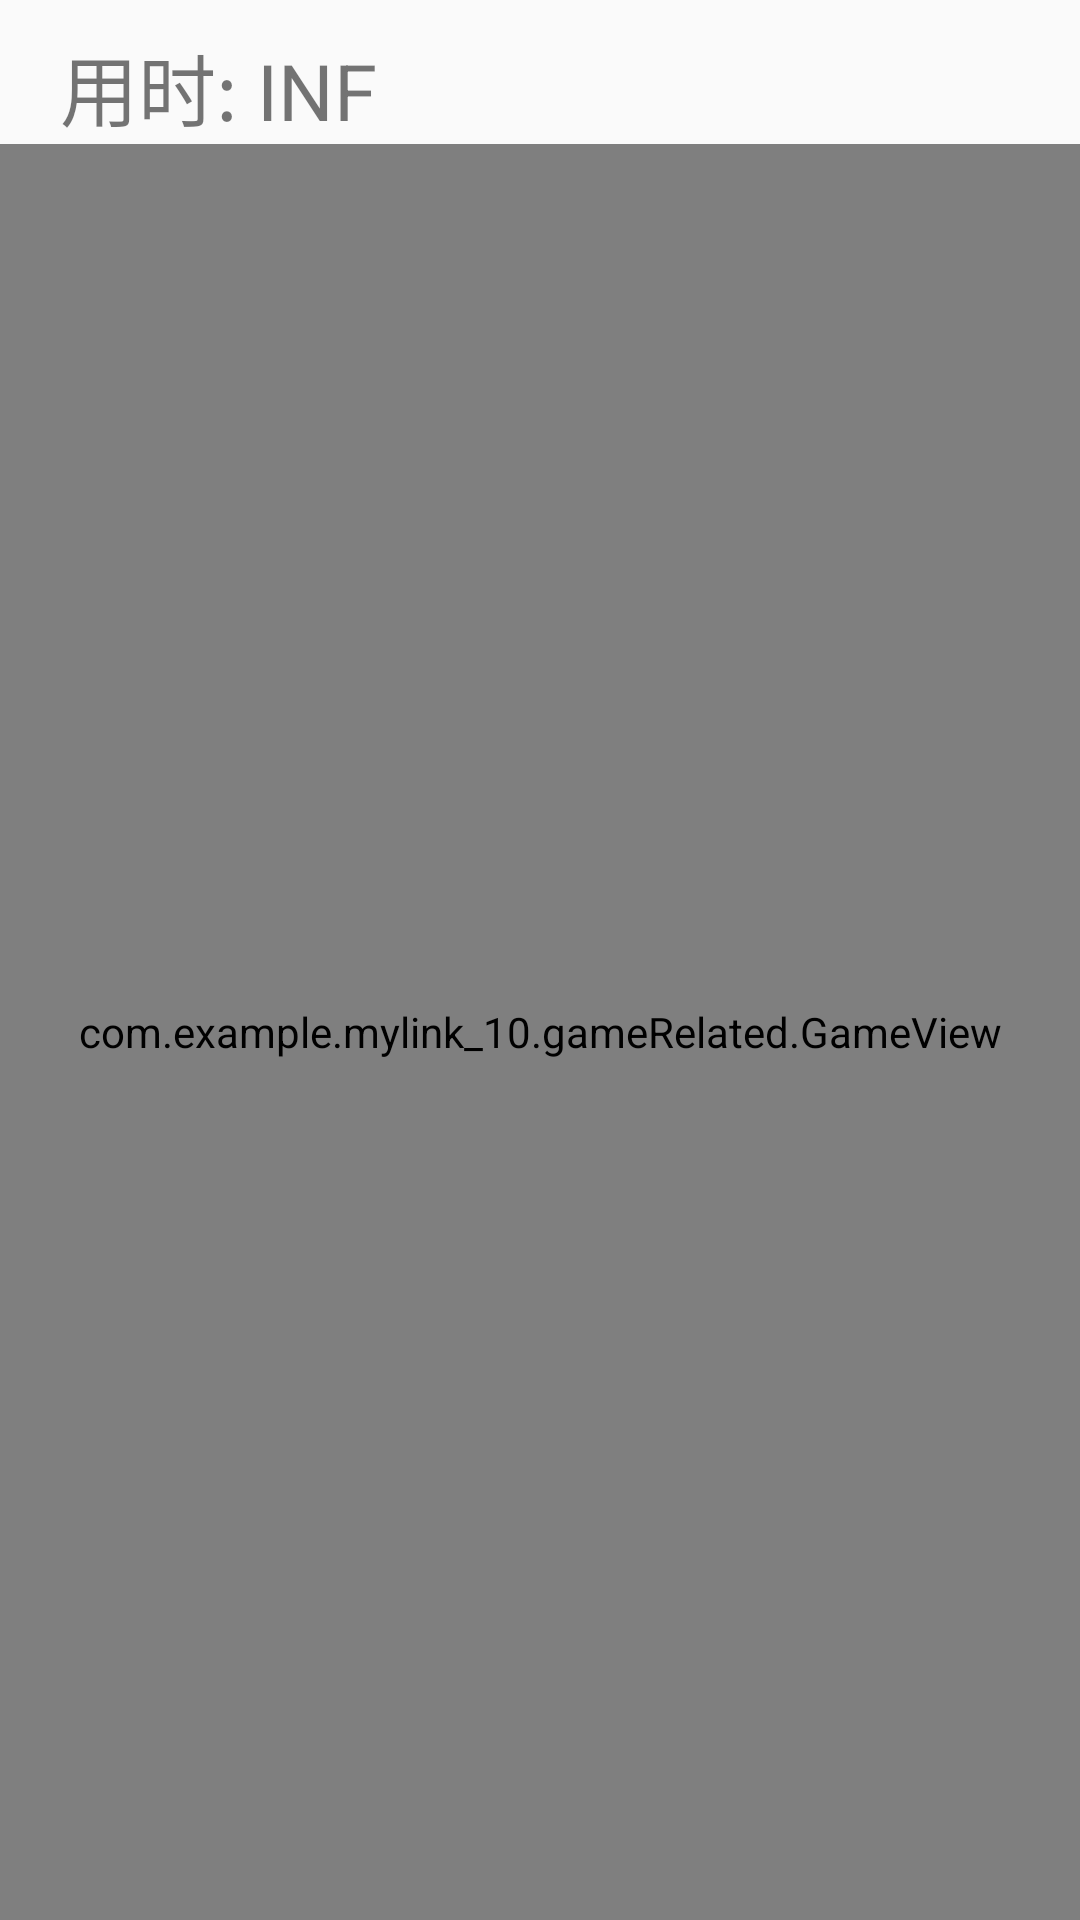

Android layout source for this screen:
<!-- AndroidManifest.xml: application theme AppTheme -->
<!-- res/layout/activity_xiuxian.xml -->
<?xml version="1.0" encoding="utf-8"?>
<LinearLayout xmlns:android="http://schemas.android.com/apk/res/android"
    xmlns:app="http://schemas.android.com/apk/res-auto"
    xmlns:tools="http://schemas.android.com/tools"
    android:layout_width="match_parent"
    android:layout_height="match_parent"
    android:background="@drawable/background1"
    tools:context=".activity.XiuxianActivity"
    android:orientation="vertical">

    <TextView
        android:layout_width="match_parent"
        android:layout_height="wrap_content"
        android:layout_marginTop="10dp"
        android:id="@+id/num_xiuxian"
        android:gravity="left"
        android:textSize="26dp"
        android:layout_marginLeft="20dp"
        android:text="用时: INF" />

    <com.example.mylink_10.gameRelated.GameView
        android:id="@+id/gv_xiuxian"
        android:layout_width="match_parent"
        android:layout_height="match_parent"/>

</LinearLayout>
<!-- resources referenced by this layout -->
<resources>
  <style name="AppTheme" parent="Theme.AppCompat.Light.NoActionBar">
          <item name="colorPrimary">@color/transparent</item>
          <item name="colorPrimaryDark">@color/colorPrimaryDark</item>
          <item name="colorAccent">@color/LightSlateBlue</item>
          <item name="tvColor1">#333333</item>
          <item name="tvSize1">14dp</item>
          <item name="bgNormalColor">#fefefe</item>
      </style>
  <color name="transparent">#11FF00FF</color>
  <color name="colorPrimaryDark">#0c0908</color>
  <color name="LightSlateBlue">#8470FF</color>
</resources>
